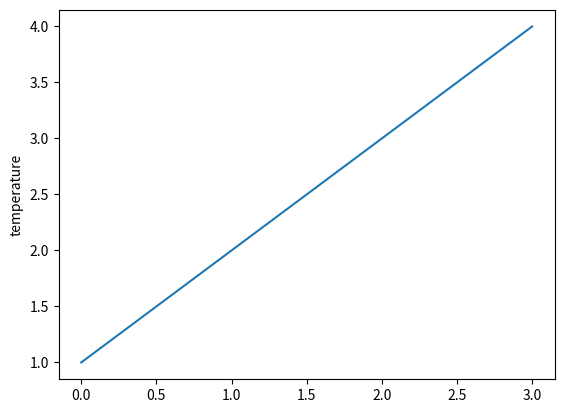

This figure's Python source:
import random
import matplotlib.pyplot as plt
#arrays for humidity and temperature for the three homes
humiditylist = [0,0,0]
templist = [60,60,60]

#if temp is below 60, go up to 75
#if temp is above 75, scale down to 60
counter = 0

#makes sure only incrementing one of the three temperatures

for x in range(0,9):
    print(counter)
    if templist[counter] <=75:
        templist[counter] +=1
    else:
        templist[counter] -=1
    if counter <=1:
        counter +=1
    else:
        counter = 0

plt.plot([1,2,3,4])
plt.ylabel('temperature')
plt.show()

